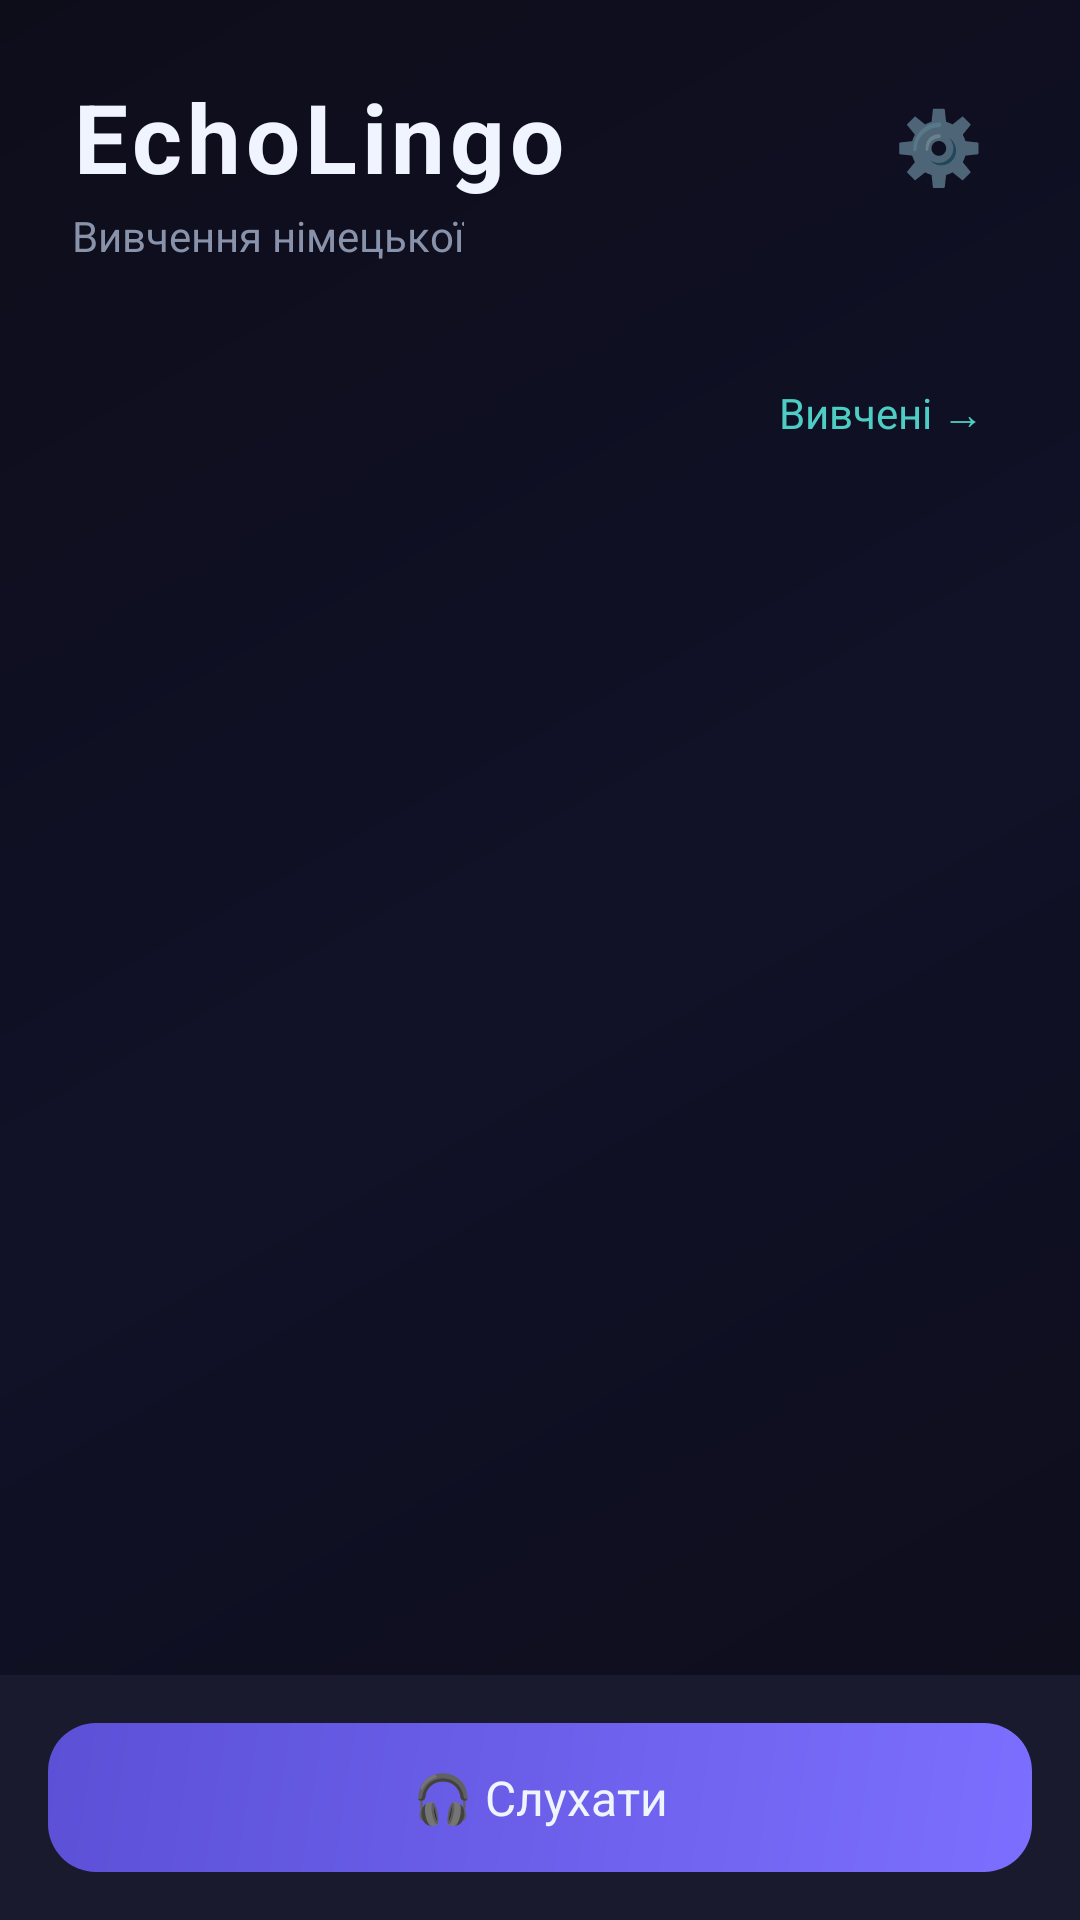

Layout XML and referenced resources for this Android screen:
<!-- AndroidManifest.xml: application theme Theme.AppCompat.DayNight.NoActionBar -->
<!-- res/layout/activity_main.xml -->
<?xml version="1.0" encoding="utf-8"?>
<RelativeLayout xmlns:android="http://schemas.android.com/apk/res/android"
    android:layout_width="match_parent"
    android:layout_height="match_parent"
    android:background="@drawable/bg_gradient">

    
    <RelativeLayout
        android:id="@+id/header"
        android:layout_width="match_parent"
        android:layout_height="wrap_content"
        android:padding="24dp"
        android:paddingTop="48dp">

        <LinearLayout
            android:layout_width="match_parent"
            android:layout_height="wrap_content"
            android:orientation="vertical"
            android:layout_alignParentStart="true"
            android:layout_centerVertical="true">

            <TextView
                android:layout_width="wrap_content"
                android:layout_height="wrap_content"
                android:text="EchoLingo"
                android:textColor="@color/text_main"
                android:textSize="32sp"
                android:textStyle="bold"
                android:letterSpacing="0.05"
                android:layout_marginBottom="2dp"/>

            <TextView
                android:layout_width="wrap_content"
                android:layout_height="wrap_content"
                android:text="Вивчення німецької"
                android:textColor="@color/text_muted"
                android:textSize="14sp"
                android:layout_marginBottom="20dp"/>
                
            <LinearLayout
                android:layout_width="match_parent"
                android:layout_height="wrap_content"
                android:orientation="horizontal"
                android:gravity="center_vertical"
                android:layout_marginTop="12dp">
                
                <TextView
                    android:id="@+id/tv_total_learned"
                    android:layout_width="0dp"
                    android:layout_height="wrap_content"
                    android:layout_weight="1"
                    android:textColor="@color/primary"
                    android:textSize="14sp"
                    android:textStyle="bold"/>
                    
                <TextView
                    android:id="@+id/btn_view_learned"
                    android:layout_width="wrap_content"
                    android:layout_height="wrap_content"
                    android:text="Вивчені →"
                    android:textColor="@color/accent"
                    android:textSize="14sp"
                    android:padding="8dp"
                    android:background="@drawable/btn_glass"/>
            </LinearLayout>
        </LinearLayout>

        <TextView
            android:id="@+id/btn_settings"
            android:layout_width="wrap_content"
            android:layout_height="wrap_content"
            android:text="⚙️"
            android:textSize="24sp"
            android:padding="8dp"
            android:layout_alignParentEnd="true"
            android:layout_alignParentTop="true"
            android:background="@drawable/btn_glass"/>
    </RelativeLayout>

    
    <ScrollView
        android:id="@+id/scroll_topics"
        android:layout_width="match_parent"
        android:layout_height="match_parent"
        android:layout_below="@id/header"
        android:layout_above="@id/bottom_bar"
        android:scrollbars="none">

        <LinearLayout
            android:id="@+id/topics_list"
            android:layout_width="match_parent"
            android:layout_height="wrap_content"
            android:orientation="vertical"
            android:paddingLeft="24dp"
            android:paddingRight="24dp"
            android:paddingBottom="8dp"/>
    </ScrollView>

    
    <LinearLayout
        android:id="@+id/bottom_bar"
        android:layout_width="match_parent"
        android:layout_height="wrap_content"
        android:layout_alignParentBottom="true"
        android:orientation="horizontal"
        android:background="@color/bg_card"
        android:padding="16dp"
        android:paddingBottom="28dp">

        <TextView
            android:id="@+id/btn_nav_learned"
            android:layout_width="match_parent"
            android:layout_height="wrap_content"
            android:text="🎧 Слухати"
            android:textColor="@color/text_main"
            android:textSize="16sp"
            android:gravity="center"
            android:padding="14dp"
            android:background="@drawable/btn_primary"/>
    </LinearLayout>
</RelativeLayout>
<!-- resources referenced by this layout -->
<resources>
  <color name="accent">#4ECDC4</color>
  <color name="bg_card">#1A1A2E</color>
  <color name="primary">#7C6FFF</color>
  <color name="text_main">#F0F4FF</color>
  <color name="text_muted">#8892AA</color>
  <!-- drawable bg_gradient (drawable) -->
  <?xml version="1.0" encoding="utf-8"?>
  <shape xmlns:android="http://schemas.android.com/apk/res/android">
      <gradient
          android:startColor="#0D0D1A"
          android:centerColor="#111128"
          android:endColor="#0D0D1A"
          android:angle="135"
          android:type="linear"/>
  </shape>
  <!-- drawable btn_primary (drawable) -->
  <?xml version="1.0" encoding="utf-8"?>
  <shape xmlns:android="http://schemas.android.com/apk/res/android"
      android:shape="rectangle">
      <gradient
          android:startColor="#7C6FFF"
          android:endColor="#5B50D6"
          android:angle="135"/>
      <corners android:radius="16dp"/>
  </shape>
</resources>
